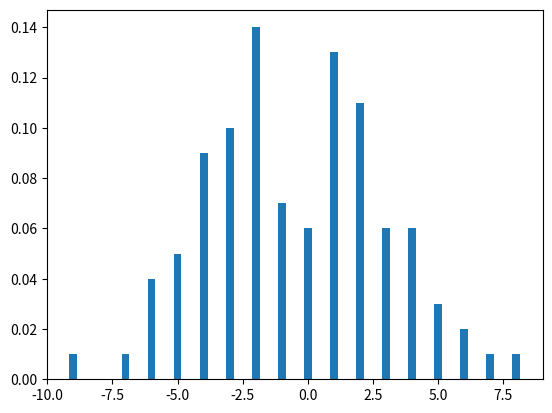

Reproduce this figure in Python.
import numpy as np
import matplotlib.pyplot as plt
import scipy
import random

T = 273.15 #[K]
k_B = 1.38*10**(-23) #[J/K]
B = 1/k_B*T
Bk = 0.01
k= Bk/B #[J]


def V(x):
    return k

def p_pluss(x_0):
    p = 1/(1 + np.exp(-B*(V(x_0 -1)-V(x_0+1))) + np.exp(-B*(V(x_0)-V(x_0+1))))
    return p

def p_0(x_0):
    p = 1/(1 + np.exp(-B*(V(x_0 -1)-V(x_0))) + np.exp(-B*(V(x_0+1)-V(x_0))))
    return p

def p_minus(x_0):
    p = 1/(1 + np.exp(-B*(V(x_0 +1)-V(x_0-1))) + np.exp(-B*(V(x_0)-V(x_0-1))))
    return p

def randomWalk(antall_partikler, antall_steg):
    posisjoner = np.zeros(antall_partikler)
    for p in range(0,antall_partikler):
        pos = startpos
        for s in range (0,antall_steg):
            tilfeldig = random.uniform(0.0,1.0)
            if (tilfeldig <= p_minus(startpos)):
                pos -= 1
            elif (tilfeldig > (1-p_pluss(startpos))):
                pos += 1
            else:
                pos = pos
        posisjoner[p] = pos
    return posisjoner


def vekting(array):
    andeler = []
    posisjoner, antall = np.unique(array,return_counts=True)
    for i in range(0,len(antall)):
        andel = antall[i]/len(array)
        andeler.append(andel)
    np.array(posisjoner)
    np.array(andeler)
    return posisjoner, andeler
        

antall_partikler = 100
antall_steg = 20
startpos = 0


posisjoner = randomWalk(antall_partikler,antall_steg)
print(posisjoner)
x,y = vekting(posisjoner)

plt.bar(x,y,width=0.3)
plt.show()





